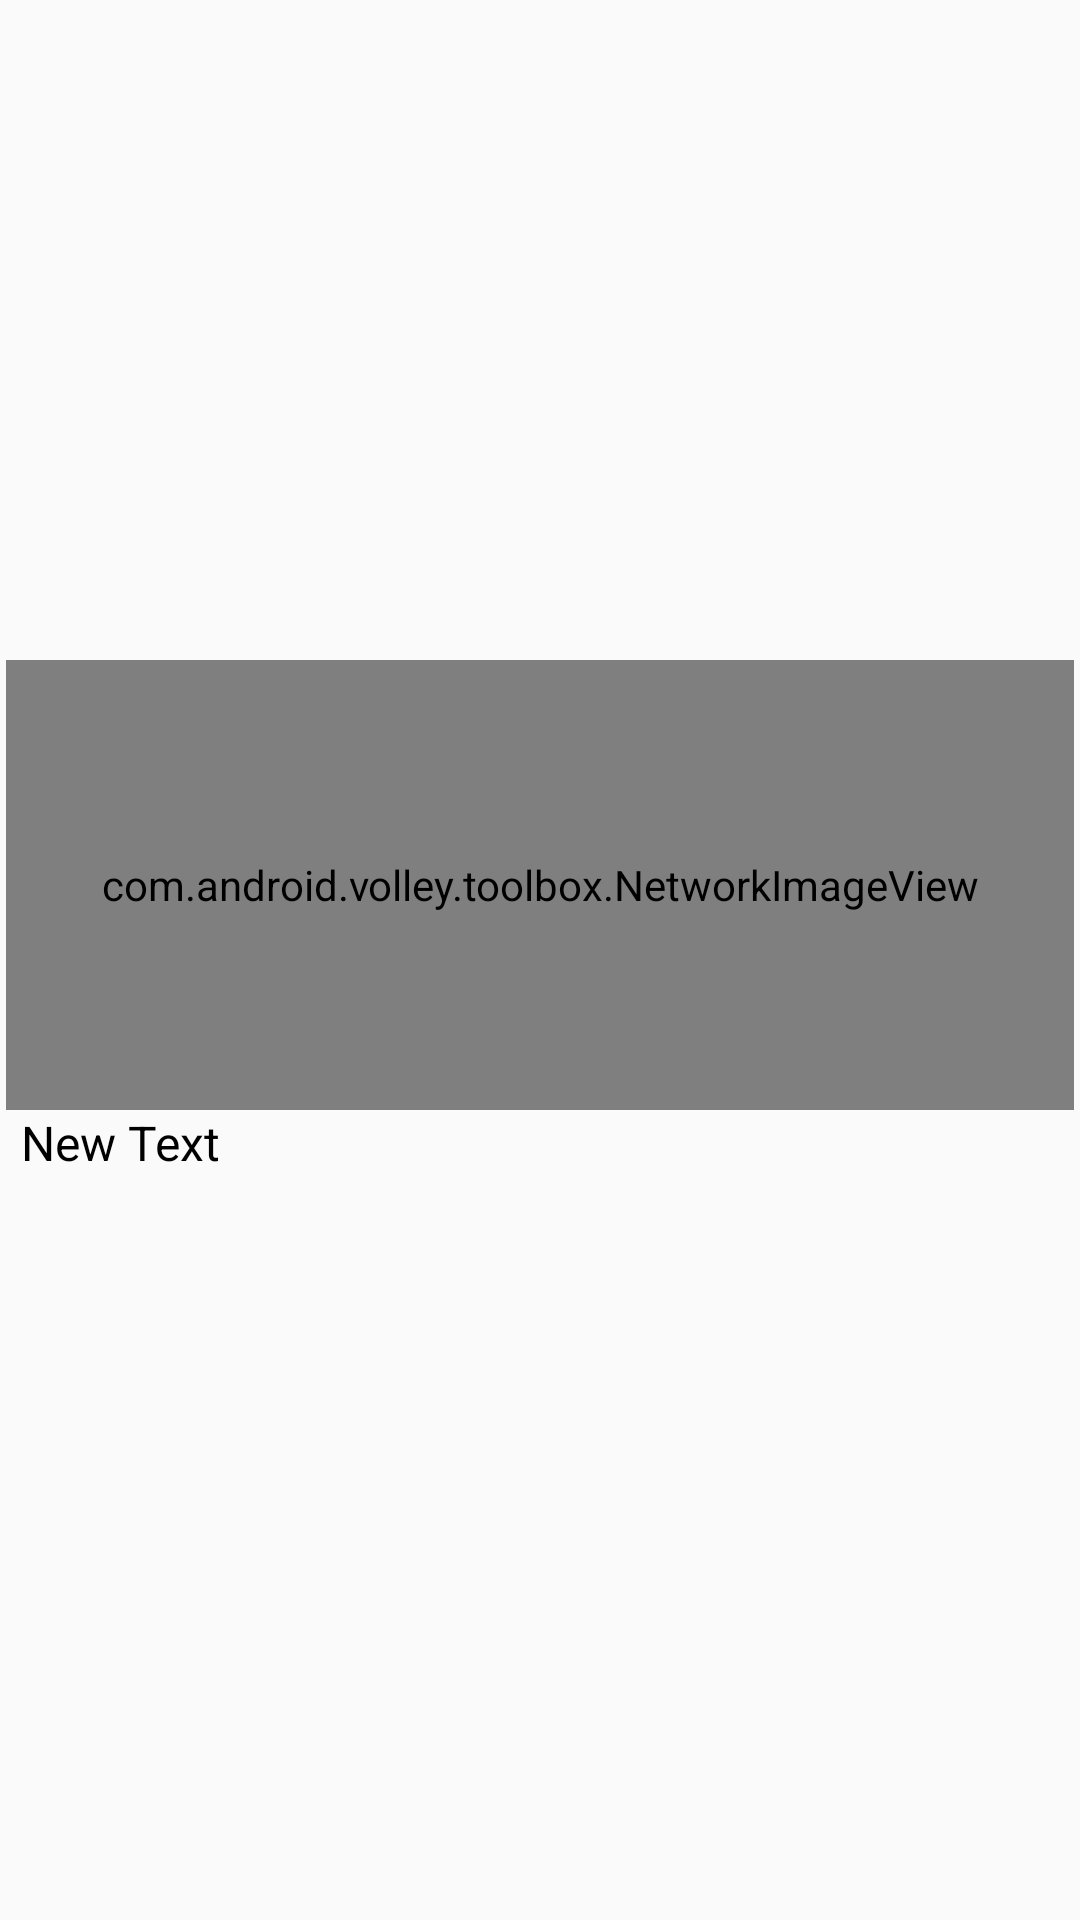

This screen was rendered from an Android layout file. Write that file and the resources it references.
<!-- AndroidManifest.xml: application theme AppTheme -->
<!-- res/layout/itemlist_even.xml -->
<?xml version="1.0" encoding="utf-8"?>
<LinearLayout xmlns:android="http://schemas.android.com/apk/res/android"
              android:layout_width="match_parent"
              android:gravity="center"
              android:orientation="vertical"
              android:id="@+id/linearEven"
              android:layout_height="wrap_content"
              android:elevation="0dp"
              android:focusable="false"
              android:padding="2dp">

    <com.android.volley.toolbox.NetworkImageView
        android:layout_width="match_parent"
        android:id="@+id/networkImageView1"
        android:layout_height="150dp" />

    <TextView
        android:layout_width="match_parent"
        android:text="New Text"
        android:id="@+id/textEven"
        android:textColor="@android:color/black"
        android:textSize="16sp"
        android:paddingEnd="2dp"
        android:paddingStart="5dp"
        android:layout_marginBottom="8dp"
        android:layout_height="42dp"
        android:elevation="7dp"
        android:shadowDx="0.3"
        android:shadowDy="0.5"
        android:shadowRadius="0.5" />
</LinearLayout>
<!-- resources referenced by this layout -->
<resources>
  <style name="AppTheme" parent="Theme.AppCompat.Light.DarkActionBar">
          
          <item name="colorPrimary">@color/colorPrimary</item>
          <item name="colorPrimaryDark">@color/colorPrimaryDark</item>
          <item name="colorAccent">@color/colorAccent</item>
      </style>
  <color name="colorPrimary">#3F51B5</color>
  <color name="colorPrimaryDark">#3F51B5</color>
  <color name="colorAccent">#7986CB</color>
</resources>
